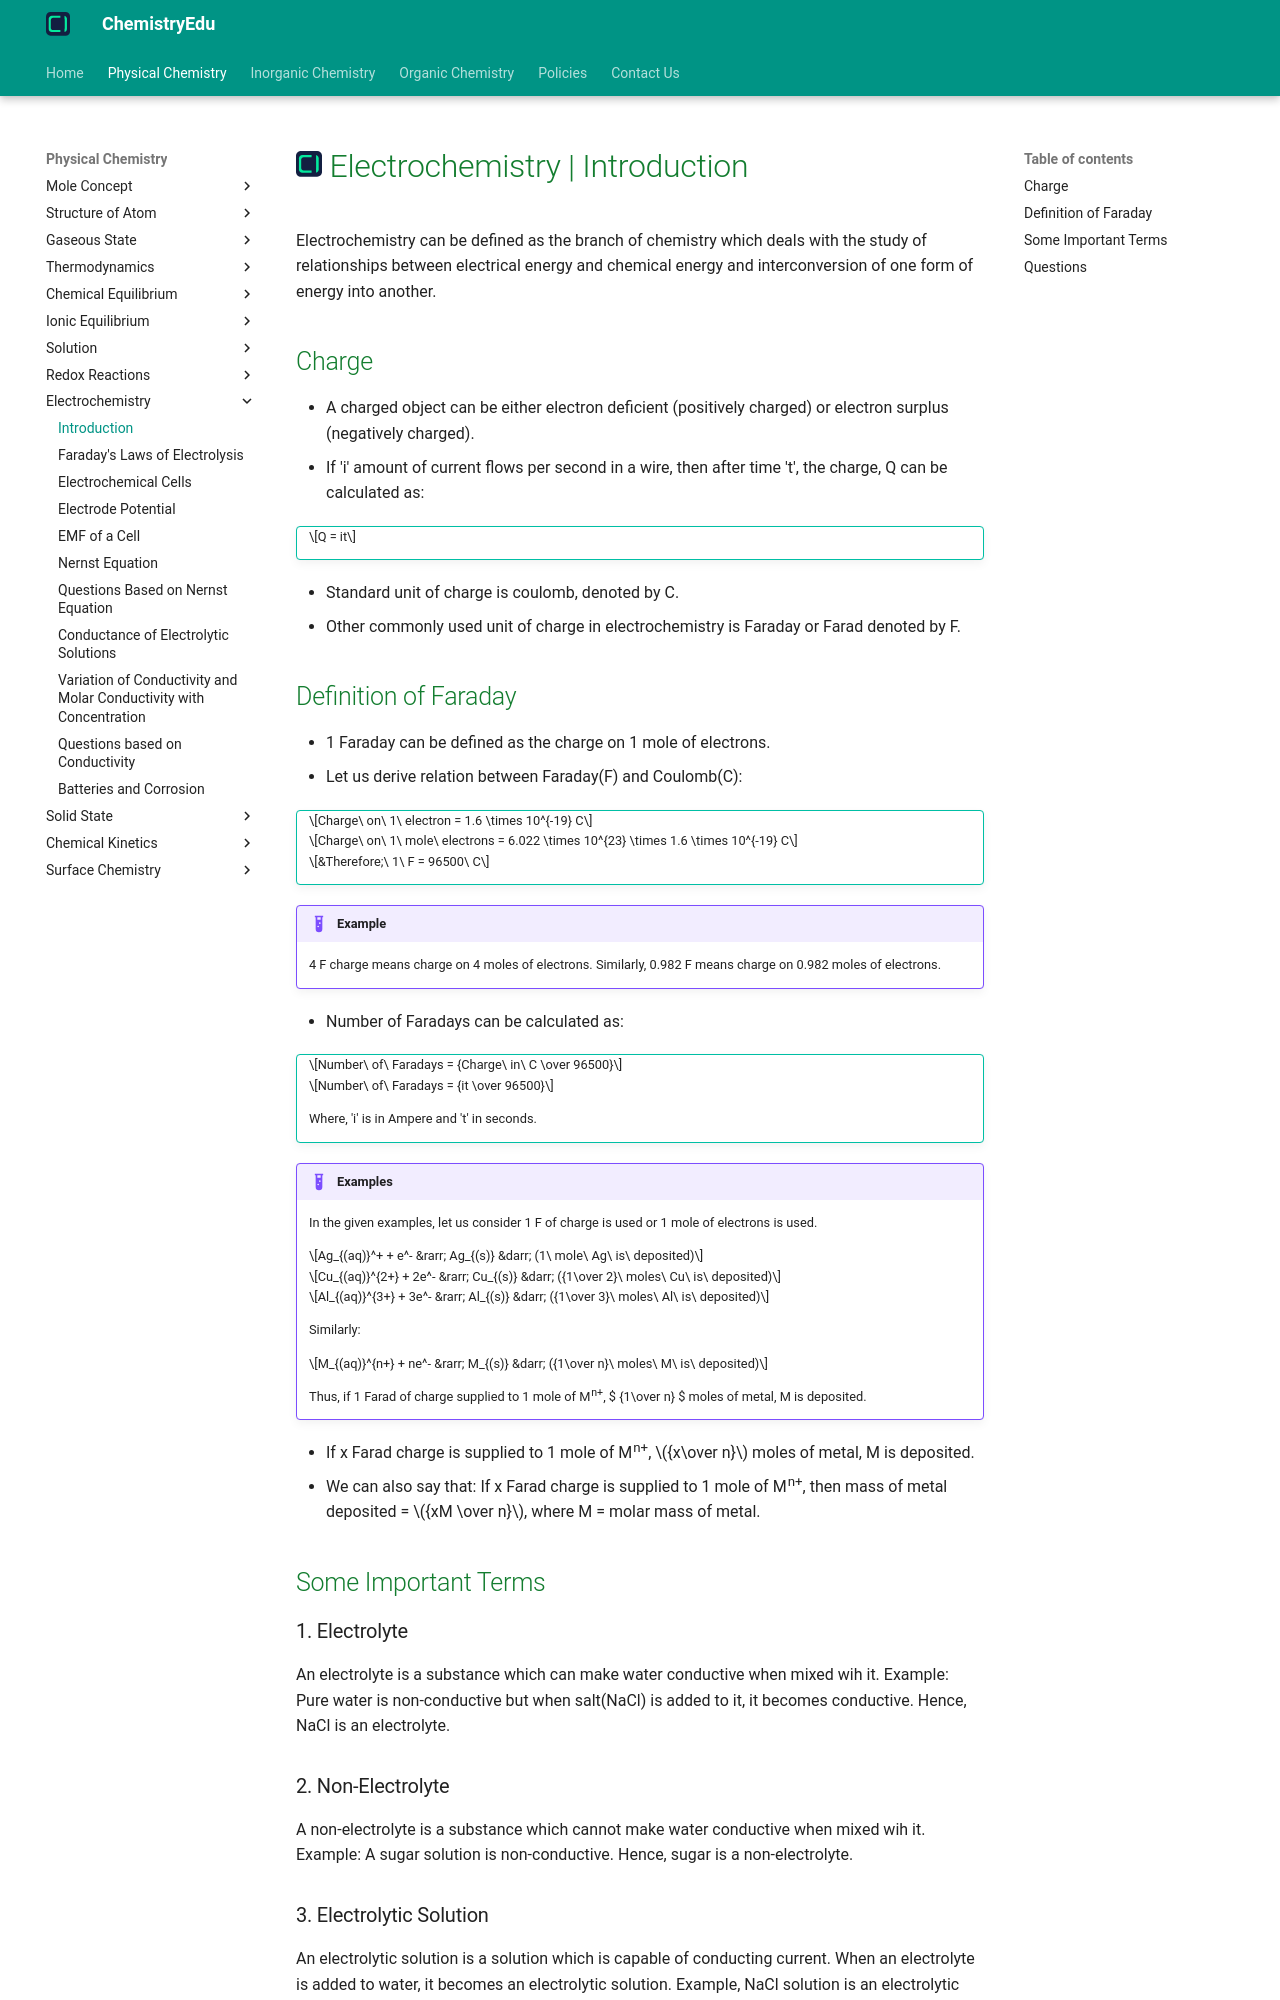

repository: KingChampion36/chemistryedu · page: physical-chemistry/electrochemistry/introduction/index.html · generator: mkdocs

---
title: Electrochemistry | Introduction
description: Electrochemistry can be defined as the branch of chemistry which deals with the study of relationships between electrical energy and chemical energy and interconversion of one form of energy into another.
---

# [![ChemistryEdu Logo](../../images/favicon.svg){ align=left, width=3.8% }](../../index.md)  Electrochemistry | Introduction

Electrochemistry can be defined as the branch of chemistry which deals with the study of relationships between electrical energy and chemical energy and interconversion of one form of energy into another.

## Charge

* A charged object can be either electron deficient (positively charged) or electron surplus (negatively charged).
* If 'i' amount of current flows per second in a wire, then after time 't', the charge, Q can be calculated as:

!!! tip ""

    $$Q = it$$

* Standard unit of charge is coulomb, denoted by C.
* Other commonly used unit of charge in electrochemistry is Faraday or Farad denoted by F.

## Definition of Faraday

* 1 Faraday can be defined as the charge on 1 mole of electrons.
* Let us derive relation between Faraday(F) and Coulomb(C):

!!! tip ""

    $$Charge\ on\ 1\ electron = 1.6 \times 10^{-19} C$$

    $$Charge\ on\ 1\ mole\ electrons = 6.022 \times 10^{23} \times 1.6 \times 10^{-19} C$$

    $$&Therefore;\ 1\ F = 96500\ C$$

!!! example "Example"

    4 F charge means charge on 4 moles of electrons. Similarly, 0.982 F means charge on 0.982 moles of electrons.

* Number of Faradays can be calculated as:

!!! tip ""

    $$Number\ of\ Faradays = {Charge\ in\ C \over 96500}$$

    $$Number\ of\ Faradays = {it \over 96500}$$

    Where, 'i' is in Ampere and 't' in seconds.

!!! example "Examples"

    In the given examples, let us consider 1 F of charge is used or 1 mole of electrons is used.

    $$Ag_{(aq)}^+ + e^- &rarr; Ag_{(s)} &darr; (1\ mole\ Ag\ is\ deposited)$$

    $$Cu_{(aq)}^{2+} + 2e^- &rarr; Cu_{(s)} &darr; ({1\over 2}\ moles\ Cu\ is\ deposited)$$

    $$Al_{(aq)}^{3+} + 3e^- &rarr; Al_{(s)} &darr; ({1\over 3}\ moles\ Al\ is\ deposited)$$

    Similarly:

    $$M_{(aq)}^{n+} + ne^- &rarr; M_{(s)} &darr; ({1\over n}\ moles\ M\ is\ deposited)$$

    Thus, if 1 Farad of charge supplied to 1 mole of M<sup>n+</sup>, $ {1\over n} $ moles of metal, M is deposited.

* If x Farad charge is supplied to 1 mole of M<sup>n+</sup>, ${x\over n}$ moles of metal, M is deposited.
* We can also say that: If x Farad charge is supplied to 1 mole of M<sup>n+</sup>, then mass of metal deposited = ${xM \over n}$, where M = molar mass of metal.

## Some Important Terms

### 1. Electrolyte

An electrolyte is a substance which can make water conductive when mixed wih it. Example: Pure water is non-conductive but when salt(NaCl) is added to it, it becomes conductive. Hence, NaCl is
an electrolyte.

### 2. Non-Electrolyte

A non-electrolyte is a substance which cannot make water conductive when mixed wih it. Example: A sugar solution is non-conductive. Hence, sugar is a non-electrolyte.
